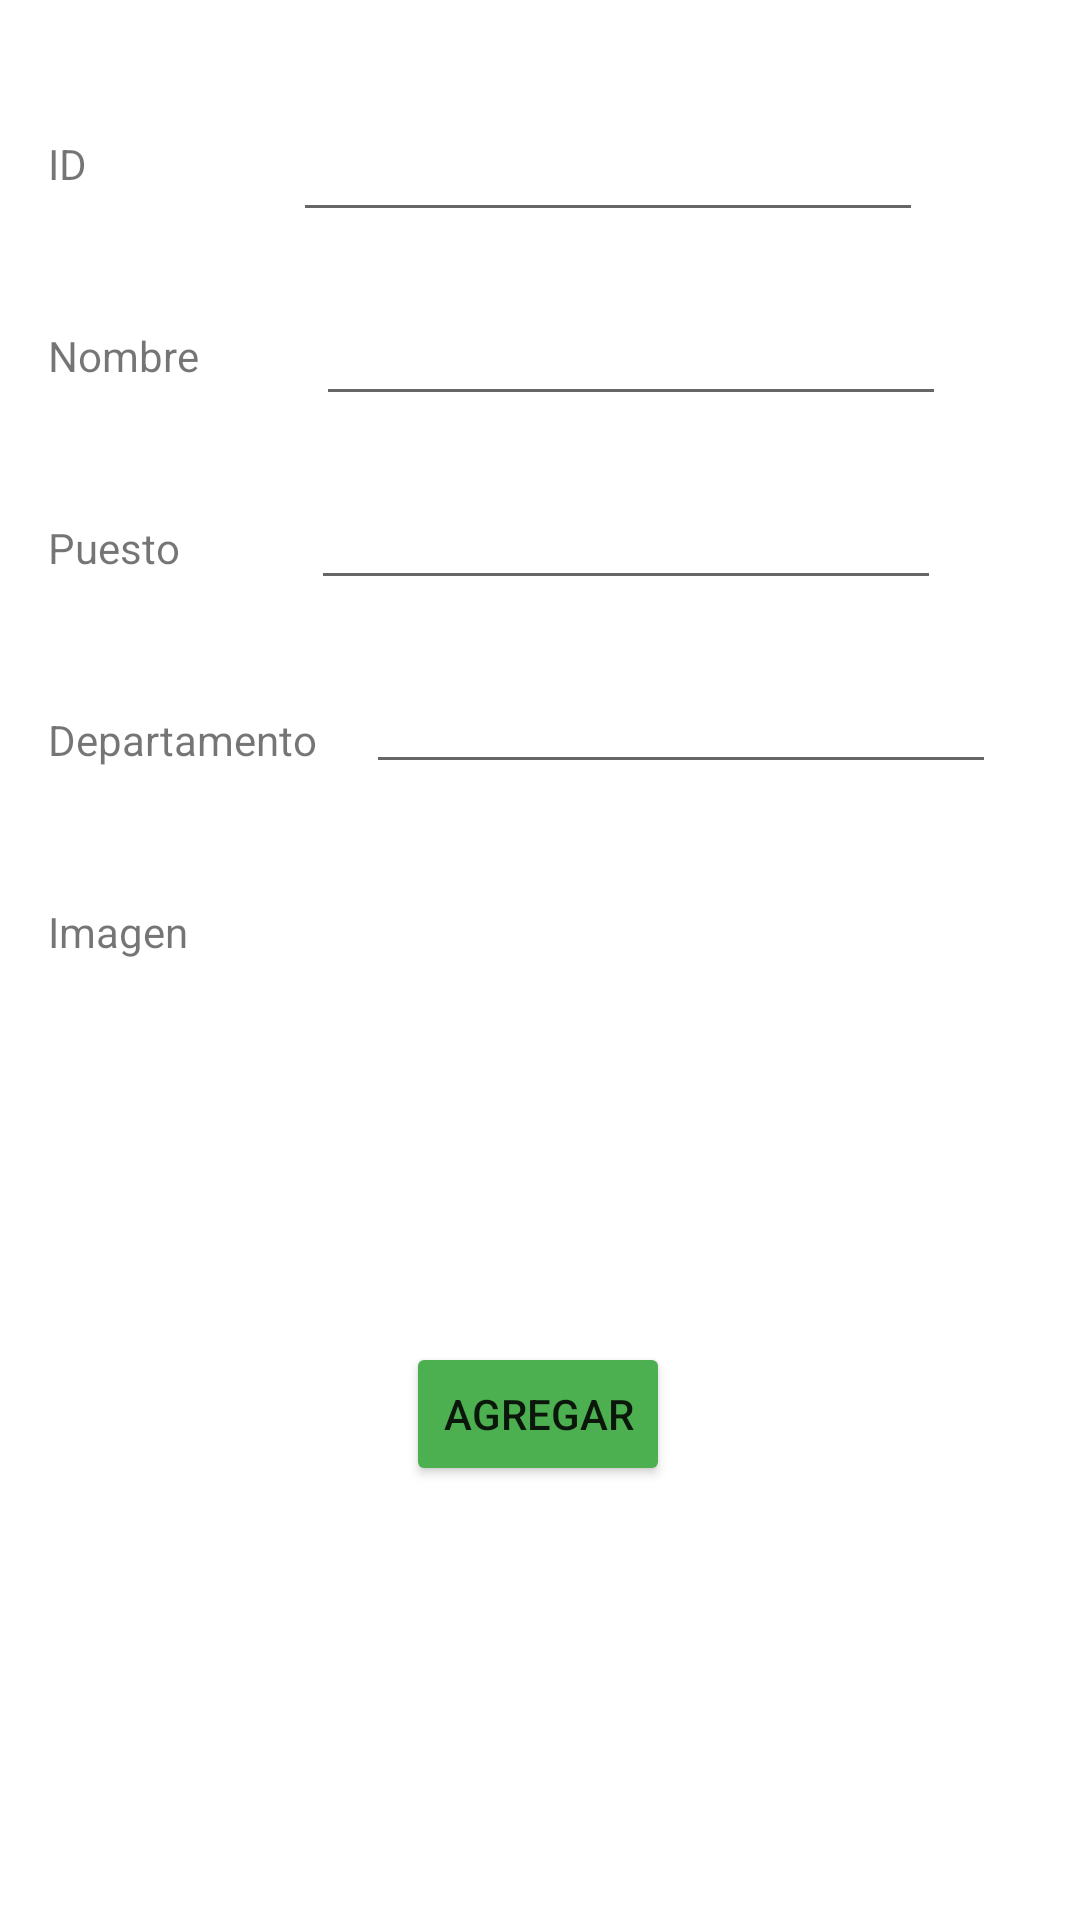

Here is an Android app screen rendered from its layout file. Give the layout XML and the strings, colors and styles it references.
<!-- AndroidManifest.xml: application theme Theme.MenuFragmentCurso -->
<!-- res/layout/fragment_add_empleado.xml -->
<?xml version="1.0" encoding="utf-8"?>
<FrameLayout xmlns:android="http://schemas.android.com/apk/res/android"
    xmlns:app="http://schemas.android.com/apk/res-auto"
    xmlns:tools="http://schemas.android.com/tools"
    android:layout_width="match_parent"
    android:layout_height="match_parent"
    tools:context=".AddEmpleadoFragment">

    

    <androidx.constraintlayout.widget.ConstraintLayout
        android:layout_width="match_parent"
        android:layout_height="match_parent">

        <TextView
            android:id="@+id/newIDEmpleado"
            android:layout_width="wrap_content"
            android:layout_height="wrap_content"
            android:layout_marginStart="16dp"
            android:layout_marginTop="45dp"
            android:text="ID"
            app:layout_constraintStart_toStartOf="parent"
            app:layout_constraintTop_toTopOf="parent" />

        <EditText
            android:id="@+id/addIDEmpleado"
            android:layout_width="wrap_content"
            android:layout_height="wrap_content"
            android:layout_marginStart="16dp"
            android:layout_marginTop="36dp"
            android:ems="10"
            android:inputType="textPersonName"
            android:text=""
            app:layout_constraintEnd_toEndOf="parent"
            app:layout_constraintStart_toEndOf="@+id/newIDEmpleado"
            app:layout_constraintTop_toTopOf="parent" />

        <TextView
            android:id="@+id/newNombreEmpleado"
            android:layout_width="wrap_content"
            android:layout_height="wrap_content"
            android:layout_marginStart="16dp"
            android:layout_marginTop="45dp"
            android:text="Nombre"
            app:layout_constraintStart_toStartOf="parent"
            app:layout_constraintTop_toBottomOf="@+id/newIDEmpleado" />

        <EditText
            android:id="@+id/addNombreEmpleado"
            android:layout_width="wrap_content"
            android:layout_height="wrap_content"
            android:layout_marginStart="16dp"
            android:layout_marginTop="20dp"
            android:ems="10"
            android:inputType="textPersonName"
            android:text=""
            app:layout_constraintEnd_toEndOf="parent"
            app:layout_constraintHorizontal_bias="0.338"
            app:layout_constraintStart_toEndOf="@+id/newNombreEmpleado"
            app:layout_constraintTop_toBottomOf="@+id/addIDEmpleado" />

        <TextView
            android:id="@+id/newPuestoEmpleado"
            android:layout_width="wrap_content"
            android:layout_height="wrap_content"
            android:layout_marginStart="16dp"
            android:layout_marginTop="45dp"
            android:text="Puesto"
            app:layout_constraintStart_toStartOf="parent"
            app:layout_constraintTop_toBottomOf="@+id/newNombreEmpleado" />

        <EditText
            android:id="@+id/addPuestoEmpleado"
            android:layout_width="wrap_content"
            android:layout_height="wrap_content"
            android:layout_marginStart="16dp"
            android:layout_marginTop="20dp"
            android:ems="10"
            android:inputType="textPersonName"
            android:text=""
            app:layout_constraintEnd_toEndOf="parent"
            app:layout_constraintHorizontal_bias="0.376"
            app:layout_constraintStart_toEndOf="@+id/newPuestoEmpleado"
            app:layout_constraintTop_toBottomOf="@+id/addNombreEmpleado" />

        <TextView
            android:id="@+id/newDepartamentoEmpleado"
            android:layout_width="wrap_content"
            android:layout_height="wrap_content"
            android:layout_marginStart="16dp"
            android:layout_marginTop="45dp"
            android:text="Departamento"
            app:layout_constraintStart_toStartOf="parent"
            app:layout_constraintTop_toBottomOf="@+id/newPuestoEmpleado" />

        <EditText
            android:id="@+id/addDepartamentoEmpleado"
            android:layout_width="wrap_content"
            android:layout_height="wrap_content"
            android:layout_marginStart="16dp"
            android:layout_marginTop="20dp"
            android:ems="10"
            android:inputType="textPersonName"
            android:text=""
            app:layout_constraintEnd_toEndOf="parent"
            app:layout_constraintHorizontal_bias="0.012"
            app:layout_constraintStart_toEndOf="@+id/newDepartamentoEmpleado"
            app:layout_constraintTop_toBottomOf="@+id/addPuestoEmpleado" />

        <TextView
            android:id="@+id/newImagenEmpleado"
            android:layout_width="wrap_content"
            android:layout_height="wrap_content"
            android:layout_marginStart="16dp"
            android:layout_marginTop="45dp"
            android:text="Imagen"
            app:layout_constraintStart_toStartOf="parent"
            app:layout_constraintTop_toBottomOf="@+id/newDepartamentoEmpleado" />

        <Button
            android:id="@+id/buttonAgregarEmpleado"
            android:layout_width="wrap_content"
            android:layout_height="wrap_content"
            android:layout_marginTop="52dp"
            android:backgroundTint="@color/success"
            android:text="Agregar"
            app:layout_constraintEnd_toEndOf="parent"
            app:layout_constraintHorizontal_bias="0.498"
            app:layout_constraintStart_toStartOf="parent"
            app:layout_constraintTop_toBottomOf="@+id/addImagen" />

        <ImageView
            android:id="@+id/addImagen"
            android:layout_width="110dp"
            android:layout_height="110dp"
            android:layout_marginStart="60dp"
            android:layout_marginTop="24dp"
            android:src="@drawable/ic_launcher_foreground"
            app:layout_constraintEnd_toEndOf="parent"
            app:layout_constraintHorizontal_bias="0.0"
            app:layout_constraintStart_toEndOf="@+id/newImagenEmpleado"
            app:layout_constraintTop_toBottomOf="@+id/addDepartamentoEmpleado" />
    </androidx.constraintlayout.widget.ConstraintLayout>

</FrameLayout>
<!-- resources referenced by this layout -->
<resources>
  <color name="success">#4CAF50</color>
  <style name="Theme.MenuFragmentCurso" parent="Theme.MaterialComponents.DayNight.NoActionBar">
          
          <item name="colorPrimary">@color/purple_500</item>
          <item name="colorPrimaryVariant">@color/purple_700</item>
          <item name="colorOnPrimary">@color/white</item>
          
          <item name="colorSecondary">@color/teal_200</item>
          <item name="colorSecondaryVariant">@color/teal_700</item>
          <item name="colorOnSecondary">@color/black</item>
          
          <item name="android:statusBarColor" tools:targetApi="l">?attr/colorPrimaryVariant</item>
          
          <item name="toolbarStyle">@style/Widget.MaterialComponents.Toolbar.PrimarySurface</item>
          <item name="drawerArrowStyle">@style/AppThemes.DrawerArrowStyle</item>
      </style>
  <color name="purple_500">#FF6200EE</color>
  <color name="purple_700">#FF3700B3</color>
  <color name="white">#FFFFFFFF</color>
  <color name="teal_200">#FF03DAC5</color>
  <color name="teal_700">#FF018786</color>
  <color name="black">#FF000000</color>
  <style name="AppThemes.DrawerArrowStyle" parent="Widget.AppCompat.DrawerArrowToggle">
          <item name="color">@android:color/white</item>
      </style>
</resources>
